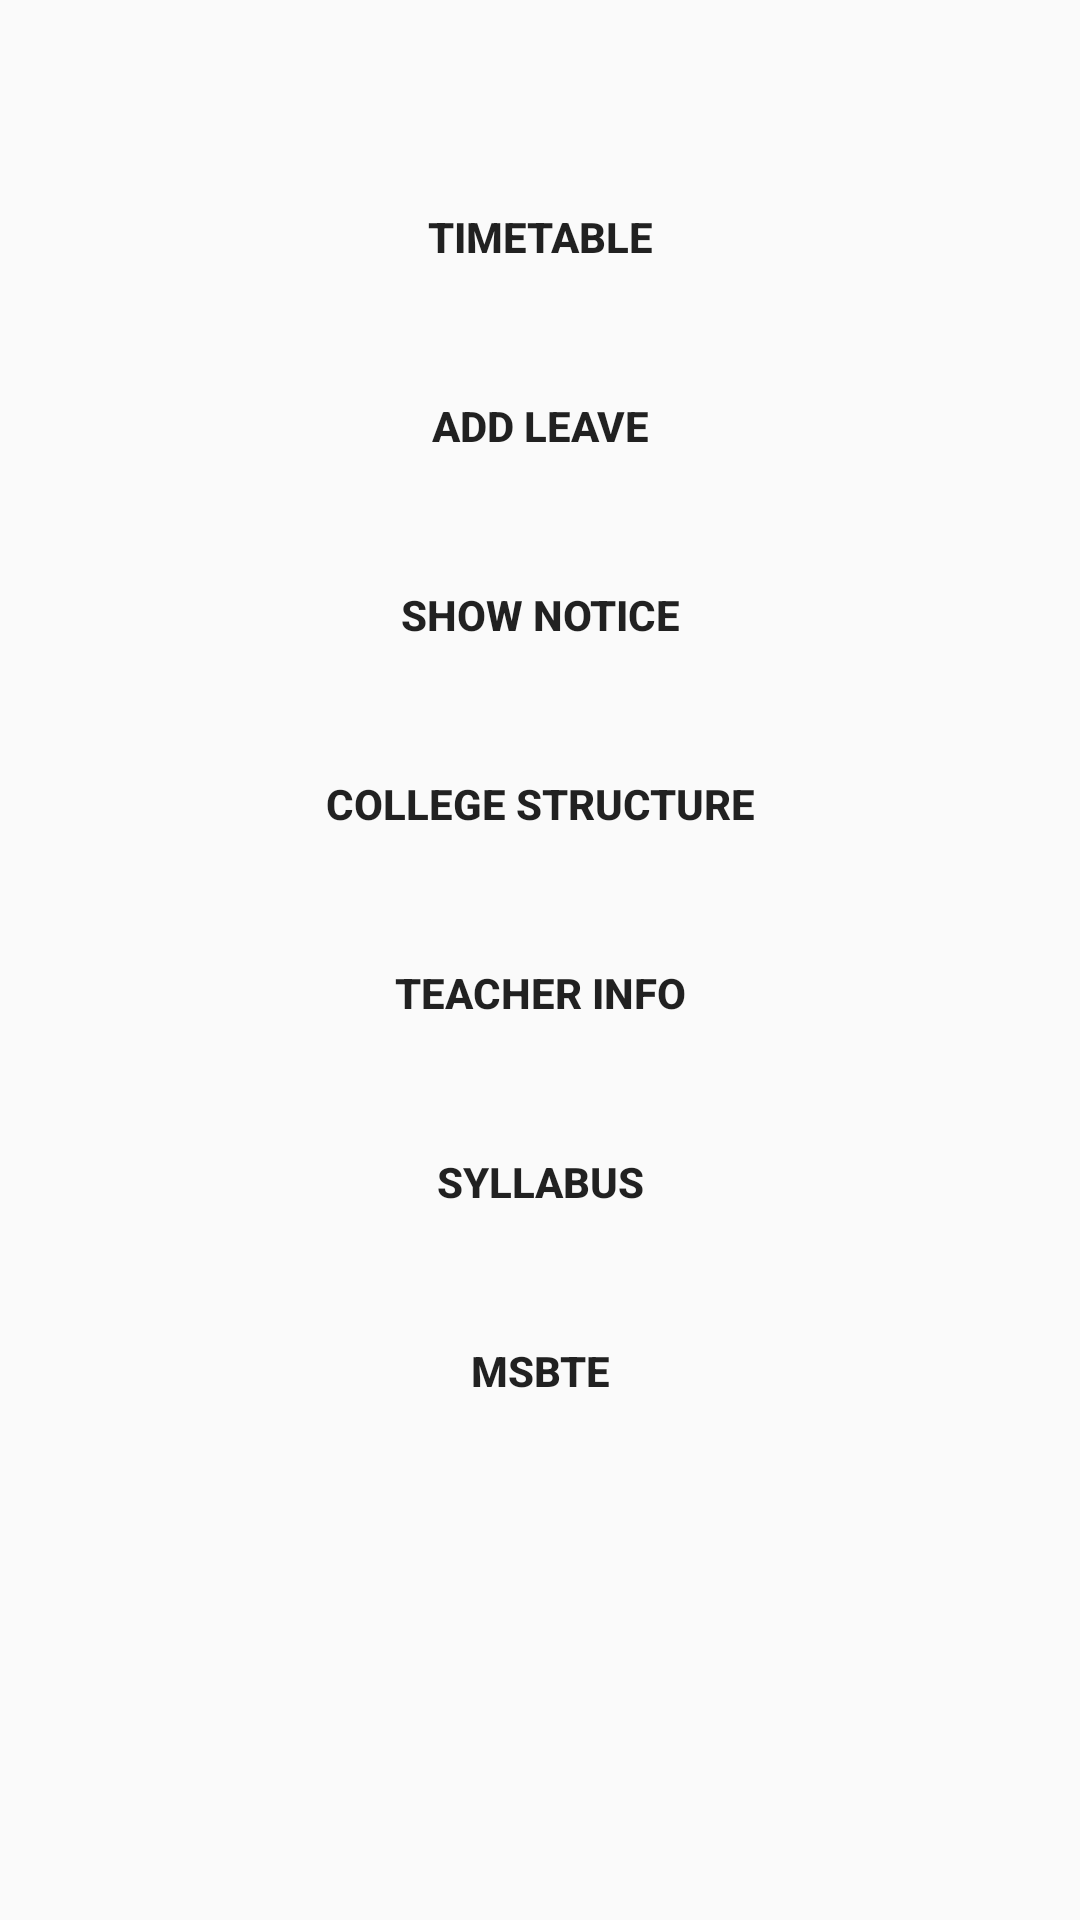

The Android layout XML behind this screen, and the referenced resources:
<!-- AndroidManifest.xml: application theme AppTheme -->
<!-- res/layout/student.xml -->
<?xml version="1.0" encoding="utf-8"?>
<RelativeLayout xmlns:android="http://schemas.android.com/apk/res/android"
    android:layout_width="match_parent"
    android:layout_height="match_parent"
    android:background="@color/btn_login">

    <LinearLayout
        android:layout_width="fill_parent"
        android:layout_height="wrap_content"
        android:orientation="vertical"
        android:id="@+id/linearLayout"
        android:layout_marginTop="10dp"
        android:padding="30dp">



    <Button
        android:layout_width="match_parent"
        android:layout_height="wrap_content"
        android:text="TimeTable"
        android:id="@+id/timetable"
        android:background="@color/btn_login_bg"
        android:textColor="@color/btn_login"
        android:layout_below="@+id/fsyllabus"
        android:layout_centerHorizontal="true"
        android:layout_marginTop="15dp"
        android:textStyle="bold"/>

    <Button
        android:layout_width="match_parent"
        android:layout_height="wrap_content"
        android:text="Add Leave"
        android:id="@+id/sleave"
        android:background="@color/btn_login_bg"
        android:textColor="@color/btn_login"
        android:layout_marginTop="15dp"
        android:layout_below="@+id/stimetable"
        android:layout_alignParentLeft="true"
        android:layout_alignParentStart="true"
        android:textStyle="bold"/>

        <Button
            android:layout_width="match_parent"
            android:layout_height="wrap_content"
            android:text="Show Notice"
            android:id="@+id/shownotice"
            android:layout_marginTop="15dp"
            android:background="@color/btn_login_bg"
            android:textColor="@color/btn_login"
            android:layout_below="@+id/sleave"
            android:layout_centerHorizontal="true"
            android:textStyle="bold"/>

        <Button
        android:layout_width="match_parent"
        android:layout_height="wrap_content"
        android:text="College Structure"
        android:id="@+id/college"
        android:layout_marginTop="15dp"
        android:background="@color/btn_login_bg"
        android:textColor="@color/btn_login"
        android:layout_below="@+id/sleave"
        android:layout_centerHorizontal="true"
        android:textStyle="bold"/>

    <Button
        android:layout_width="match_parent"
        android:layout_height="wrap_content"
        android:text="Teacher Info"
        android:background="@color/btn_login_bg"
        android:textColor="@color/btn_login"
        android:id="@+id/teacherinfo"
        android:layout_marginTop="15dp"
        android:textStyle="bold"
        android:layout_below="@+id/college" />

        <Button
            android:layout_width="match_parent"
            android:layout_height="wrap_content"
            android:text="Syllabus"
            android:id="@+id/syllabus"
            android:background="@color/btn_login_bg"
            android:textColor="@color/btn_login"
            android:layout_centerHorizontal="true"
            android:layout_marginTop="15dp"
            android:textStyle="bold"/>

    <Button
        android:layout_width="match_parent"
        android:layout_height="wrap_content"
        android:text="MSBTE"
        android:textStyle="bold"
        android:background="@color/btn_login_bg"
        android:textColor="@color/btn_login"
        android:id="@+id/msbte"
        android:layout_marginTop="15dp"
        android:layout_alignRight="@+id/teacherinfo"
        android:layout_alignEnd="@+id/teacherinfo" />
    </LinearLayout>
</RelativeLayout>
<!-- resources referenced by this layout -->
<resources>
  <style name="AppTheme" parent="Theme.AppCompat.Light.NoActionBar">
          
  
      </style>
</resources>
